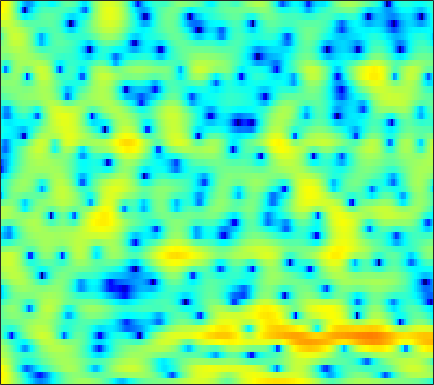

Values plotted in this chart, from the file beside it:
7.3832, 6.7463, 5.8382, 4.8549, 4.0641, 2.9425, 1.741, 0.79194, -0.51625, -1.9427, -3.4537, -4.6087, -6.2336, -7.8567, -9.117, -10.836, -12.356, -13.258, -13.801, -13.587, -12.589, -11.62, -10.053, -8.4868
7.828, 7.11, 6.066, 4.926, 4.012, 2.715, 1.326, 0.2336, -1.307, -2.918, -4.623, -5.96, -7.819, -9.812, -11.47, -13.86, -16.5, -18.52, -20, -18.61, -15.8, -13.75, -11.31, -9.188
7.151, 6.354, 5.153, 3.781, 2.63, 0.9059, -1.065, -2.724, -5.233, -8.242, -11.77, -14.47, -16.15, -14.49, -12.69, -10.58, -8.943, -7.858, -6.637, -5.569, -4.568, -3.85, -2.94, -2.05
4.763, 4.143, 3.206, 2.175, 1.339, 0.163, -1.061, -2.007, -3.226, -4.312, -5.145, -5.545, -5.753, -5.586, -5.293, -4.749, -4.093, -3.563, -2.843, -2.124, -1.425, -0.9406, -0.353, 0.1932
3.134, 2.601, 1.822, 0.9661, 0.2892, -0.6291, -1.54, -2.195, -2.979, -3.615, -4.048, -4.211, -4.211, -3.97, -3.672, -3.16, -2.559, -2.084, -1.433, -0.8045, -0.1948, 0.2152, 0.7017, 1.117
2.393, 1.806, 0.9299, -0.06608, -0.8915, -2.146, -3.597, -4.854, -6.843, -9.266, -11.98, -13.16, -11.98, -9.163, -7.101, -4.795, -2.934, -1.794, -0.5236, 0.4708, 1.252, 1.71, 2.193, 2.513
0.5007, -0.2109, -1.218, -2.279, -3.051, -3.963, -4.738, -5.264, -5.995, -6.749, -7.26, -7.207, -6.324, -4.747, -3.394, -1.681, -0.1675, 0.769, 1.795, 2.543, 3.014, 3.208, 3.261, 3.104
-2.499, -3.857, -6.456, -10.72, -16.1, -20.48, -12.15, -8.694, -5.687, -3.639, -2.103, -1.157, -0.0545, 0.951, 1.657, 2.503, 3.213, 3.623, 4.008, 4.179, 4.114, 3.893, 3.345, 2.459
-3.154, -3.571, -4.211, -4.81, -5.077, -5.019, -4.415, -3.723, -2.666, -1.592, -0.5893, 0.09295, 0.893, 1.573, 2.019, 2.518, 2.897, 3.083, 3.204, 3.158, 2.933, 2.629, 2.028, 1.189
-2.629, -2.365, -2.079, -1.841, -1.681, -1.455, -1.186, -0.9722, -0.6537, -0.3331, -0.01285, 0.2409, 0.5992, 0.9676, 1.23, 1.54, 1.823, 1.992, 2.14, 2.161, 2.031, 1.834, 1.41, 0.8342
-1.726, -1.169, -0.5742, -0.1376, 0.08983, 0.2712, 0.3019, 0.2291, 0.03232, -0.284, -0.6568, -0.942, -1.167, -1.107, -0.834, -0.2257, 0.5094, 1.052, 1.697, 2.15, 2.38, 2.398, 2.207, 1.752
-1.625, -0.8906, -0.12, 0.4455, 0.7195, 0.8843, 0.7511, 0.425, -0.3349, -1.584, -3.553, -5.767, -10.51, -16.12, -11.8, -6.063, -2.526, -0.6954, 1.046, 2.218, 2.956, 3.266, 3.385, 3.188
-4.501, -3.649, -2.591, -1.695, -1.168, -0.6765, -0.4416, -0.4516, -0.7419, -1.331, -2.157, -2.871, -3.72, -3.997, -3.617, -2.536, -1.199, -0.2472, 0.8442, 1.681, 2.278, 2.565, 2.758, 2.735
-9.767, -7.869, -5.674, -3.908, -2.847, -1.757, -0.983, -0.5751, -0.2305, -0.0784, -0.04901, -0.05699, -0.07299, -0.04903, 0.02288, 0.2169, 0.484, 0.7089, 1.015, 1.302, 1.537, 1.668, 1.767, 1.779
-9.778, -7.477, -4.992, -3.075, -1.932, -0.7408, 0.1412, 0.6203, 1.057, 1.305, 1.381, 1.347, 1.233, 1.039, 0.8684, 0.6235, 0.3894, 0.245, 0.1274, 0.1098, 0.1851, 0.2963, 0.4806, 0.6495
-2.536, -1.726, -0.6512, 0.3219, 0.9526, 1.643, 2.144, 2.39, 2.543, 2.507, 2.293, 2.008, 1.464, 0.7523, 0.09396, -0.941, -2.102, -2.983, -3.97, -4.411, -4.105, -3.503, -2.499, -1.538
1.019, 1.498, 2.079, 2.56, 2.844, 3.095, 3.188, 3.156, 2.964, 2.594, 2.047, 1.516, 0.6101, -0.5494, -1.625, -3.442, -5.942, -8.605, -14.54, -39.64, -14.69, -9.986, -6.356, -4.072
2.291, 2.678, 3.067, 3.315, 3.401, 3.366, 3.158, 2.888, 2.374, 1.688, 0.8592, 0.1676, -0.826, -1.871, -2.656, -3.716, -4.784, -5.547, -6.35, -6.622, -6.196, -5.528, -4.514, -3.579
3.196, 3.547, 3.859, 3.988, 3.955, 3.736, 3.288, 2.785, 1.883, 0.6886, -0.8006, -2.055, -3.725, -5.009, -5.416, -5.219, -4.56, -3.999, -3.326, -2.781, -2.346, -2.125, -1.986, -2.07
3.24, 3.577, 3.888, 4.025, 4.003, 3.788, 3.333, 2.796, 1.766, 0.2965, -1.839, -4.107, -8.743, -18.47, -18.15, -9.146, -5, -3.081, -1.361, -0.2799, 0.3239, 0.4979, 0.3814, -0.1774
-0.2175, 0.1365, 0.5093, 0.7793, 0.9194, 1.002, 0.9585, 0.8316, 0.4835, -0.05965, -0.7819, -1.414, -2.197, -2.633, -2.584, -2.001, -1.091, -0.3824, 0.4515, 1.081, 1.454, 1.579, 1.513, 1.193
-5.608, -5.342, -5.063, -4.762, -4.428, -3.824, -3.125, -2.58, -1.919, -1.401, -0.9948, -0.755, -0.4817, -0.2025, 0.0213, 0.3654, 0.7317, 1.003, 1.332, 1.588, 1.756, 1.819, 1.82, 1.734
-9.603, -10.32, -11.98, -13.71, -13.56, -10.92, -7.871, -5.984, -3.977, -2.445, -1.298, -0.6125, 0.106, 0.6594, 0.9921, 1.341, 1.6, 1.739, 1.866, 1.923, 1.932, 1.907, 1.855, 1.798
-7.277, -8.318, -10.35, -12.45, -12.46, -9.859, -6.832, -4.948, -2.958, -1.432, -0.2581, 0.423, 1.14, 1.66, 1.942, 2.174, 2.263, 2.243, 2.1, 1.86, 1.551, 1.312, 1.032, 0.8536
-1.077, -1.431, -1.821, -2.011, -1.984, -1.661, -1.114, -0.6341, 0.02922, 0.6227, 1.165, 1.521, 1.924, 2.234, 2.388, 2.459, 2.349, 2.116, 1.562, 0.7195, -0.3995, -1.367, -2.596, -3.287
2.699, 2.467, 2.186, 1.939, 1.758, 1.52, 1.268, 1.047, 0.7458, 0.4553, 0.2576, 0.2613, 0.4559, 0.845, 1.153, 1.47, 1.538, 1.357, 0.745, -0.4533, -2.467, -4.827, -10.24, -26.05
2.764, 2.658, 2.512, 2.3, 2.075, 1.578, 0.7854, -0.06397, -1.668, -3.826, -6.358, -7.537, -6.408, -3.937, -2.3, -0.7076, 0.2633, 0.6495, 0.7635, 0.4802, -0.1556, -0.756, -1.506, -1.843
-1.769, -1.276, -0.564, -0.03159, 0.163, 0.09038, -0.4436, -1.183, -2.746, -5.09, -8.117, -9.681, -8.337, -5.442, -3.67, -1.994, -0.8978, -0.3472, 0.1142, 0.4149, 0.6512, 0.8313, 1.091, 1.427
-10.77, -7.276, -4.307, -2.412, -1.49, -0.7153, -0.3864, -0.3809, -0.6156, -1.024, -1.445, -1.665, -1.751, -1.695, -1.645, -1.658, -1.808, -1.98, -2.141, -2.018, -1.462, -0.8128, 0.1799, 1.174
-6.947, -5.635, -3.88, -2.368, -1.42, -0.4238, 0.2986, 0.6665, 0.9785, 1.09, 1.06, 0.9225, 0.6061, 0.05955, -0.5429, -1.719, -3.535, -5.514, -9.325, -12.7, -8.992, -5.584, -2.285, -0.0185
-5.659, -5.034, -4.04, -2.951, -2.14, -1.134, -0.2658, 0.2863, 0.8513, 1.238, 1.424, 1.433, 1.237, 0.7991, 0.2793, -0.7221, -2.124, -3.424, -5.227, -6.079, -4.981, -3.443, -1.387, 0.2861
-9.665, -8.835, -7.439, -5.928, -4.818, -3.447, -2.238, -1.452, -0.5686, 0.1257, 0.6208, 0.8756, 1.051, 1.055, 0.9485, 0.6901, 0.3635, 0.1115, -0.1278, -0.1658, 0.0377, 0.3275, 0.8241, 1.325
-20.22, -16.41, -12.46, -9.544, -7.769, -5.828, -4.208, -3.182, -1.987, -1.011, -0.2148, 0.2648, 0.773, 1.126, 1.31, 1.463, 1.54, 1.566, 1.581, 1.595, 1.633, 1.673, 1.724, 1.762
-16.63, -15.01, -12.55, -10.24, -8.706, -6.846, -5.193, -4.082, -2.774, -1.637, -0.6575, -0.03073, 0.6732, 1.244, 1.59, 1.939, 2.161, 2.264, 2.306, 2.264, 2.146, 2.022, 1.821, 1.604
-11.67, -11.57, -10.94, -9.802, -8.713, -7.1, -5.51, -4.371, -3.009, -1.78, -0.7098, 0.01286, 0.8635, 1.593, 2.049, 2.531, 2.851, 2.97, 2.968, 2.769, 2.365, 1.944, 1.285, 0.6032
-12.19, -14.2, -15.24, -12.94, -10.6, -7.914, -5.821, -4.576, -3.173, -2.02, -0.9537, -0.1811, 0.8475, 1.817, 2.478, 3.228, 3.774, 4.002, 4.041, 3.708, 2.944, 2.025, 0.2195, -2.378
-10.23, -12.74, -14.35, -12.21, -10.09, -7.89, -6.516, -5.911, -5.541, -5.389, -5.001, -4.28, -2.763, -0.9402, 0.3708, 1.86, 2.984, 3.583, 4.012, 4.012, 3.541, 2.832, 1.292, -0.9858
-6.106, -6.746, -7.339, -7.59, -7.62, -7.743, -8.149, -8.809, -10.58, -14.09, -23.39, -23.38, -12.29, -7.25, -4.73, -2.287, -0.5314, 0.4569, 1.422, 2.056, 2.386, 2.466, 2.428, 2.319
-5.54, -6.034, -6.591, -7.022, -7.31, -7.692, -8.165, -8.648, -9.466, -10.36, -10.88, -10.54, -9.222, -7.437, -6.116, -4.537, -3.172, -2.256, -1.124, -0.1009, 0.8096, 1.414, 2.131, 2.748
-6.5, -7.173, -7.874, -8.199, -8.2, -7.942, -7.586, -7.373, -7.113, -6.941, -6.79, -6.671, -6.525, -6.396, -6.329, -6.218, -5.869, -5.283, -4.038, -2.464, -0.8312, 0.303, 1.621, 2.713
-9.014, -11.06, -13.94, -14.36, -12.49, -9.674, -7.534, -6.35, -5.248, -4.591, -4.298, -4.345, -4.773, -5.767, -7.036, -9.845, -14.69, -16.73, -10.47, -5.477, -2.139, -0.2814, 1.597, 2.981
-8.363, -10.24, -13, -13.18, -11.01, -7.909, -5.549, -4.231, -2.988, -2.209, -1.858, -1.843, -2.157, -2.89, -3.712, -5.09, -6.281, -6.301, -4.766, -2.484, -0.3649, 0.9477, 2.312, 3.283
-4.705, -4.745, -4.701, -4.393, -3.939, -3.138, -2.253, -1.65, -0.9657, -0.4651, -0.1553, -0.03042, -0.006236, -0.0868, -0.1811, -0.2828, -0.2366, -0.0649, 0.3723, 0.9783, 1.617, 2.036, 2.449, 2.639
-2.539, -2.222, -1.857, -1.504, -1.23, -0.8636, -0.5136, -0.2673, 0.01148, 0.2332, 0.4168, 0.5228, 0.6489, 0.7795, 0.8893, 1.066, 1.276, 1.452, 1.691, 1.899, 2.017, 2.019, 1.869, 1.488
-0.9186, -0.6735, -0.4061, -0.1804, -0.04468, 0.09474, 0.162, 0.17, 0.1143, 0.00757, -0.1098, -0.1655, -0.1252, 0.06993, 0.3201, 0.7498, 1.204, 1.522, 1.853, 2.033, 2.037, 1.91, 1.538, 0.9222
0.3371, 0.3576, 0.4014, 0.4719, 0.5263, 0.5614, 0.4831, 0.2856, -0.1974, -0.9673, -1.982, -2.732, -3.307, -2.914, -2.054, -0.6454, 0.6489, 1.419, 2.147, 2.525, 2.578, 2.41, 1.929, 1.192
0.2097, -0.3527, -0.7685, -0.6169, -0.2061, 0.4021, 0.7817, 0.7692, 0.2253, -1.126, -3.707, -7.17, -19.3, -12.17, -5.796, -1.436, 1.107, 2.337, 3.35, 3.798, 3.752, 3.424, 2.631, 1.457
-3.523, -7.203, -14.39, -9.161, -4.912, -1.582, 0.2643, 1.025, 1.379, 1.12, 0.4096, -0.2211, -0.7391, -0.3505, 0.4692, 1.763, 2.901, 3.527, 4.003, 4.067, 3.699, 3.128, 1.911, 0.0632
-2.31, -3.589, -4.6, -3.998, -2.817, -1.141, 0.1937, 0.9185, 1.544, 1.841, 1.932, 1.948, 1.947, 2.01, 2.109, 2.262, 2.388, 2.419, 2.326, 2.049, 1.536, 0.9723, -0.05992, -1.457
-0.0309, -0.2108, -0.2564, -0.03556, 0.2687, 0.7749, 1.278, 1.595, 1.901, 2.065, 2.086, 2.022, 1.84, 1.581, 1.345, 1.006, 0.6323, 0.3479, -0.02458, -0.3996, -0.7812, -1.093, -1.561, -2.1
0.5517, 0.7597, 1.113, 1.509, 1.808, 2.167, 2.451, 2.595, 2.666, 2.593, 2.356, 2.057, 1.525, 0.8226, 0.1911, -0.7595, -1.766, -2.48, -3.224, -3.604, -3.608, -3.442, -3.145, -2.88
-0.6447, 0.2291, 1.299, 2.173, 2.689, 3.192, 3.493, 3.591, 3.549, 3.299, 2.839, 2.345, 1.464, 0.2837, -0.8391, -2.756, -5.249, -7.556, -10.71, -11.26, -8.859, -6.974, -5.036, -3.715
-3.11, -0.929, 1.062, 2.382, 3.062, 3.645, 3.923, 3.959, 3.811, 3.45, 2.888, 2.337, 1.38, 0.1433, -1.014, -2.954, -5.523, -7.962, -11.52, -12.05, -9.124, -7.007, -4.941, -3.57
-0.1899, 0.9177, 2.094, 2.893, 3.267, 3.493, 3.454, 3.28, 2.89, 2.373, 1.755, 1.24, 0.4966, -0.3115, -0.9619, -1.879, -2.802, -3.431, -4.031, -4.191, -3.928, -3.565, -3.056, -2.658
3.59, 3.752, 3.877, 3.828, 3.64, 3.188, 2.519, 1.9, 0.9667, 0.003309, -0.8669, -1.402, -1.875, -2.134, -2.233, -2.298, -2.317, -2.306, -2.252, -2.161, -2.043, -1.967, -1.897, -1.947
5.97, 5.766, 5.322, 4.647, 3.961, 2.778, 1.25, -0.1331, -2.288, -4.689, -6.827, -7.701, -7.526, -6.466, -5.564, -4.479, -3.596, -3.058, -2.496, -2.1, -1.843, -1.729, -1.677, -1.752
7.131, 6.783, 6.08, 5.071, 4.09, 2.427, 0.2689, -1.752, -5.197, -10.01, -18.14, -26.91, -16.43, -11.69, -9.508, -7.354, -5.768, -4.851, -3.956, -3.362, -3.042, -2.934, -2.937, -2.978
7.476, 7.133, 6.417, 5.378, 4.373, 2.704, 0.6491, -1.181, -3.942, -7.001, -9.936, -11.71, -13.04, -12.87, -11.86, -9.88, -7.938, -6.764, -5.645, -5.085, -5.086, -5.434, -6.22, -6.998
